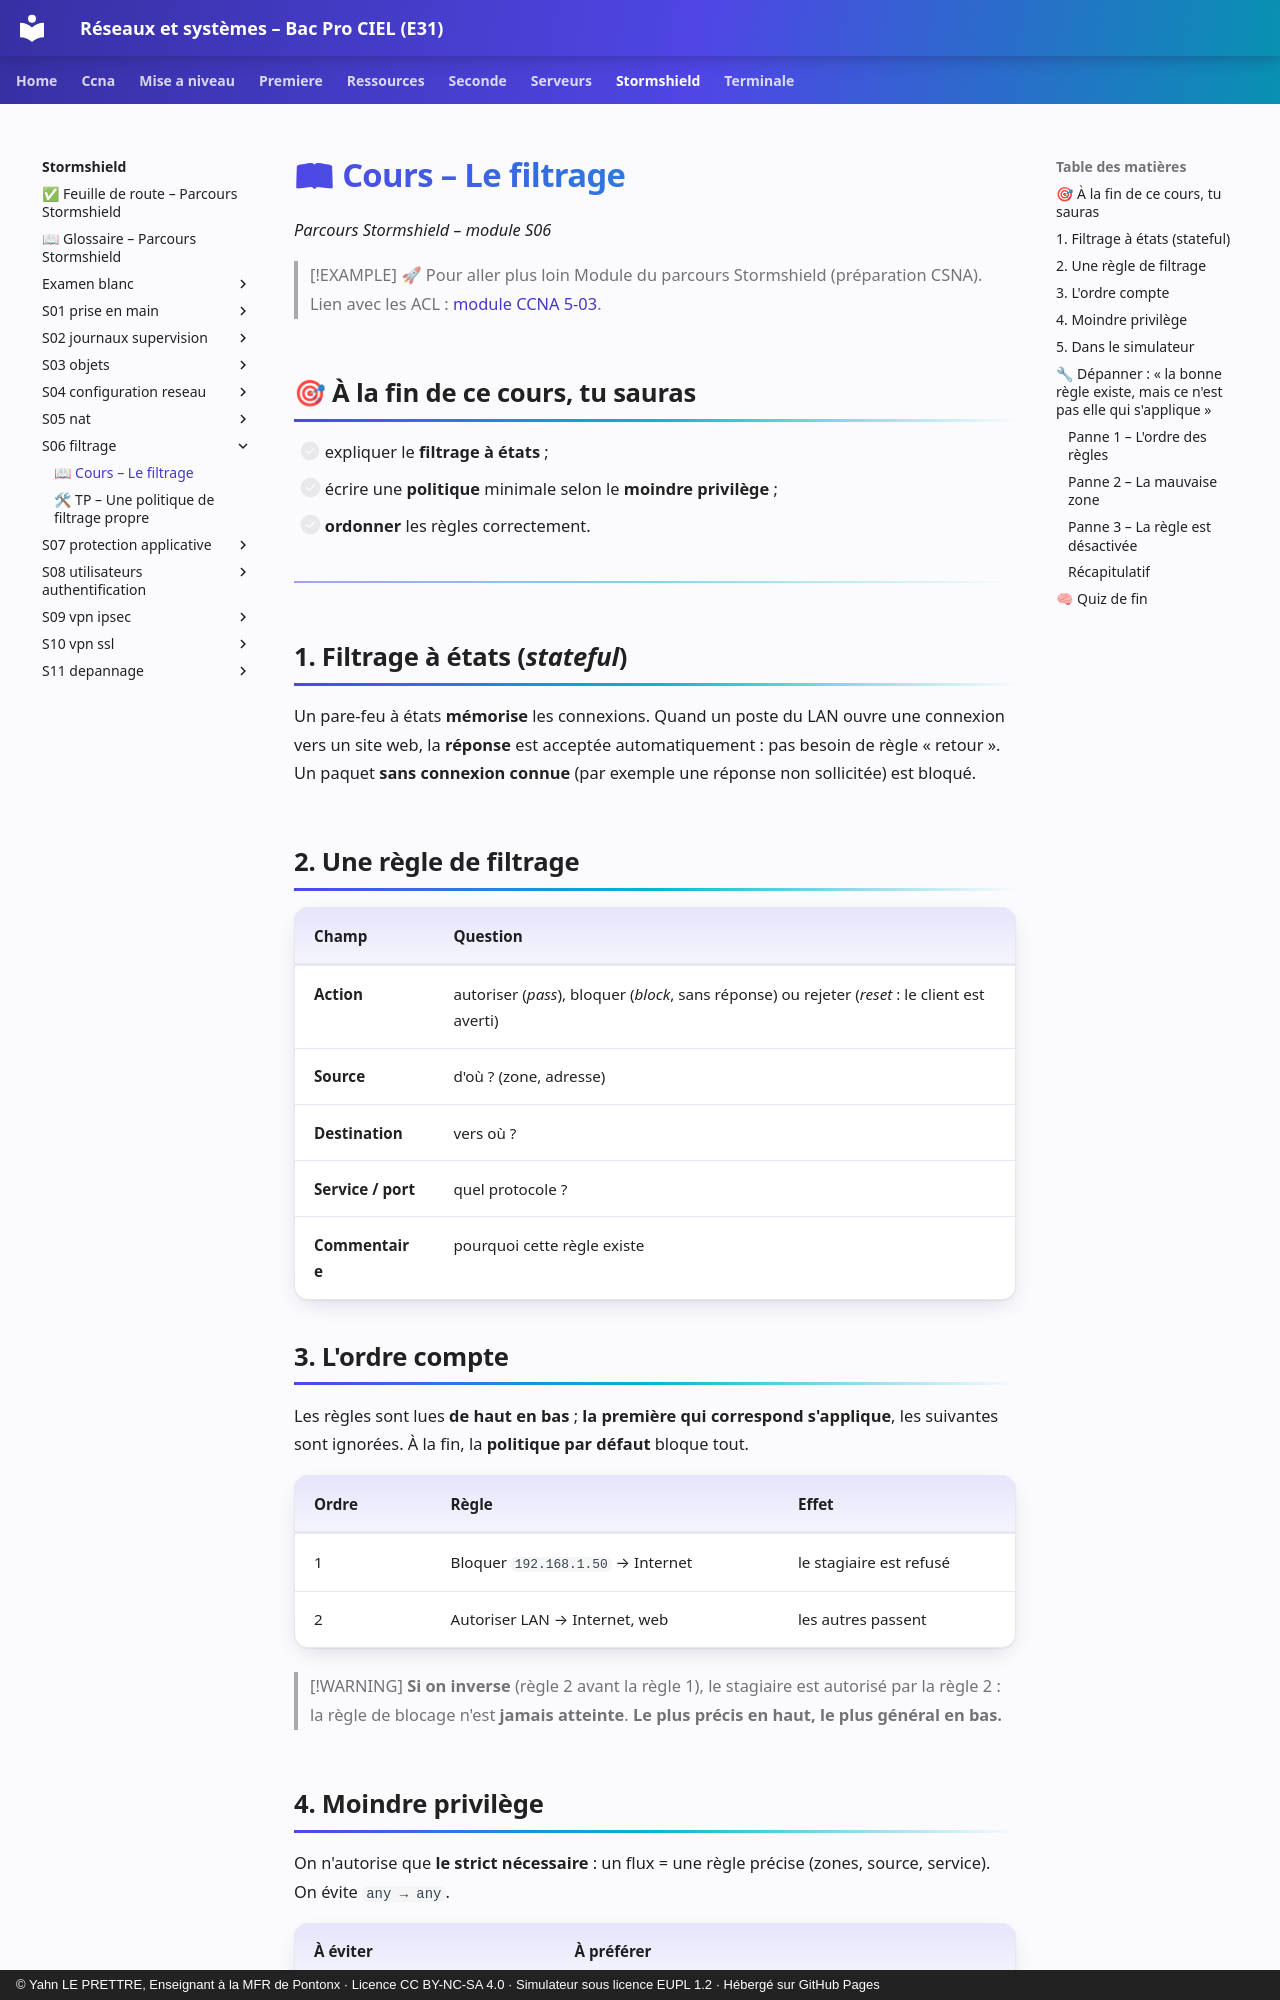

repository: YahnLP/bacprociel-reseau-systeme · page: stormshield/s06-filtrage/01-cours/index.html · generator: mkdocs · copyright: © Yahn LE PRETTRE, Enseignant à la MFR de Pontonx · Licence CC BY-NC-SA 4.0 · Simulateur sous licence EUPL 1.2 · Hébergé sur GitHub Pages

# 📖 Cours – Le filtrage

*Parcours Stormshield – module S06*

> [!EXAMPLE] 🚀 Pour aller plus loin
> Module du parcours Stormshield (préparation CSNA). Lien avec les ACL : [module CCNA 5-03](../../ccna/5-03-acl/01-cours.md).

## 🎯 À la fin de ce cours, tu sauras

- [ ] expliquer le **filtrage à états** ;
- [ ] écrire une **politique** minimale selon le **moindre privilège** ;
- [ ] **ordonner** les règles correctement.

---

## 1. Filtrage à états (*stateful*)

Un pare-feu à états **mémorise** les connexions. Quand un poste du LAN ouvre une connexion vers un site web, la **réponse** est acceptée automatiquement : pas besoin de règle « retour ». Un paquet **sans connexion connue** (par exemple une réponse non sollicitée) est bloqué.

## 2. Une règle de filtrage

| Champ | Question |
|---|---|
| **Action** | autoriser (*pass*), bloquer (*block*, sans réponse) ou rejeter (*reset* : le client est averti) |
| **Source** | d'où ? (zone, adresse) |
| **Destination** | vers où ? |
| **Service / port** | quel protocole ? |
| **Commentaire** | pourquoi cette règle existe |

## 3. L'ordre compte

Les règles sont lues **de haut en bas** ; **la première qui correspond s'applique**, les suivantes sont ignorées. À la fin, la **politique par défaut** bloque tout.

| Ordre | Règle | Effet |
|---|---|---|
| 1 | Bloquer `192.168.1.50` → Internet | le stagiaire est refusé |
| 2 | Autoriser LAN → Internet, web | les autres passent |

> [!WARNING]
> **Si on inverse** (règle 2 avant la règle 1), le stagiaire est autorisé par la règle 2 : la règle de blocage n'est **jamais atteinte**. **Le plus précis en haut, le plus général en bas.**

## 4. Moindre privilège

On n'autorise que **le strict nécessaire** : un flux = une règle précise (zones, source, service). On évite `any → any`.

| À éviter | À préférer |
|---|---|
| LAN → WAN, **tout** | LAN → WAN, TCP **80 et 443**, UDP **53** |
| DMZ → LAN, tout | aucune règle (bloqué par défaut) |
